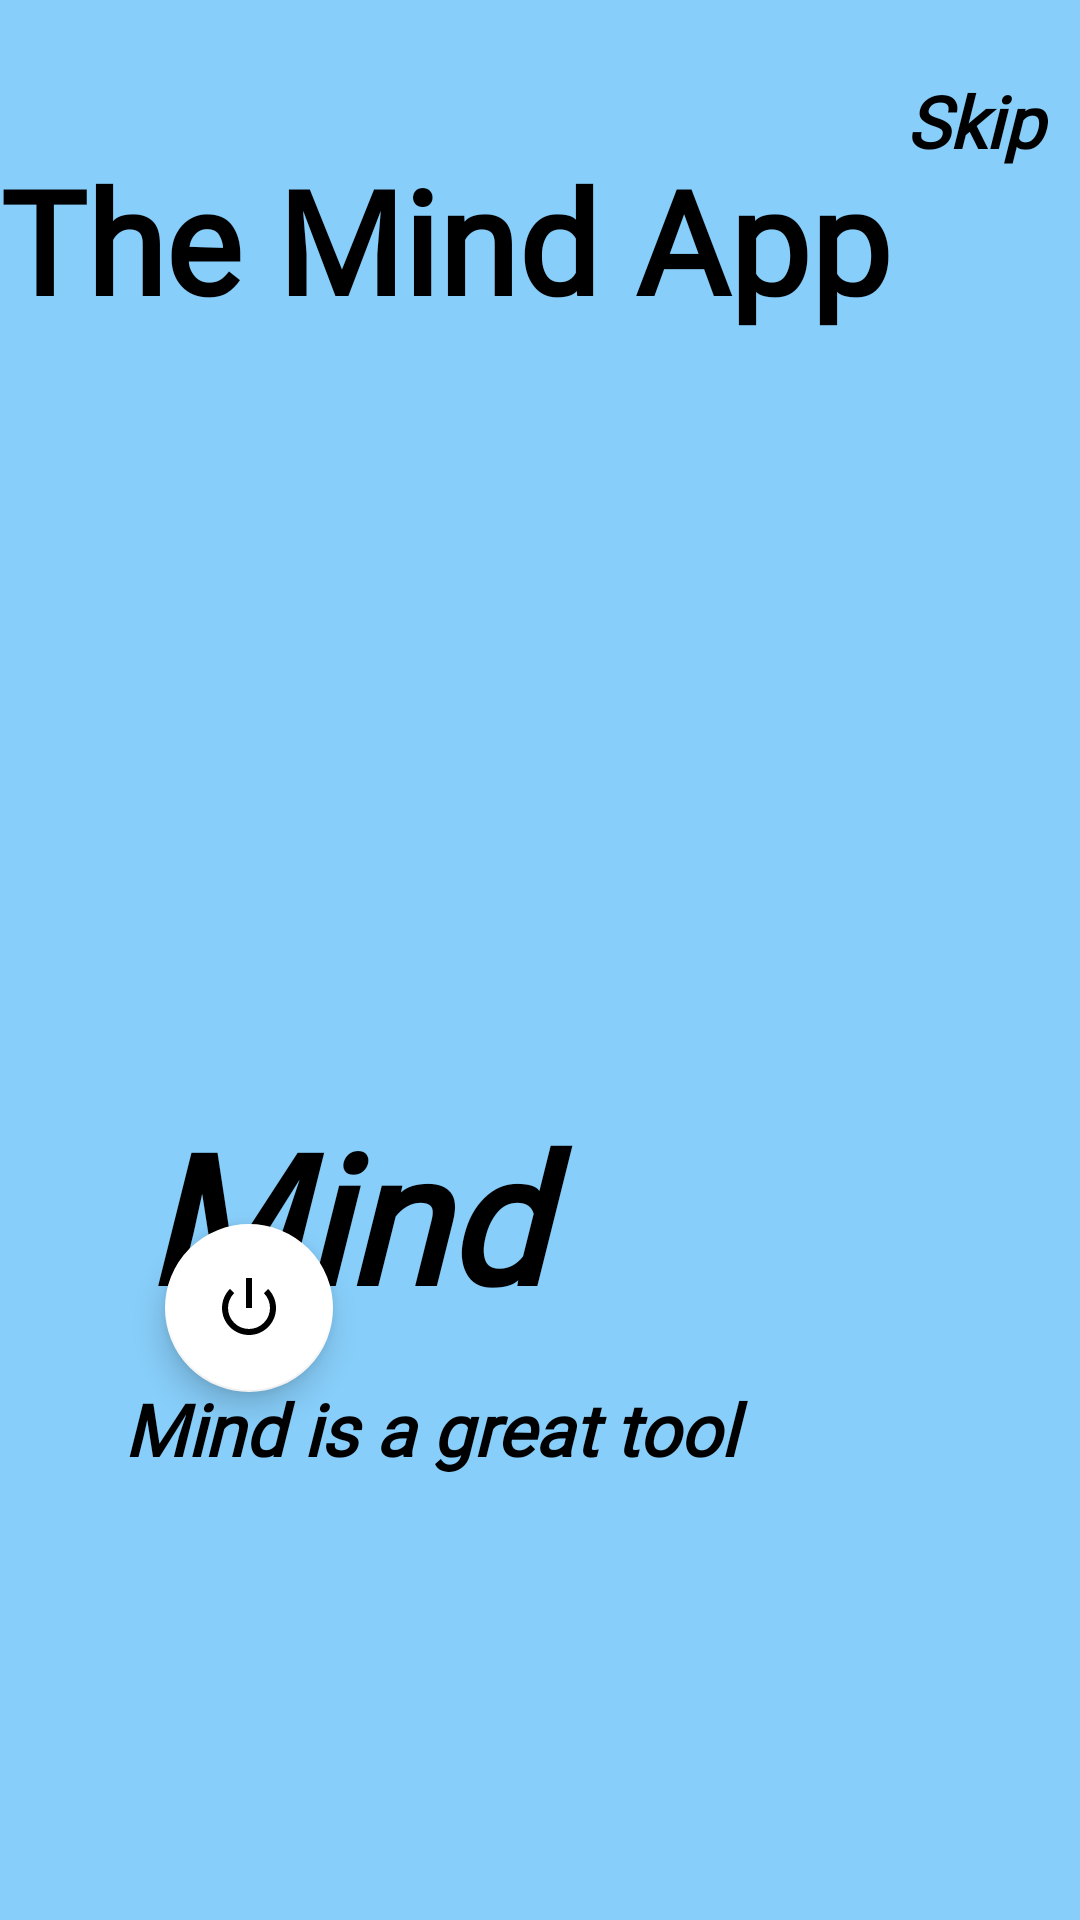

Android layout source for this screen:
<!-- AndroidManifest.xml: application theme Theme.NewApplication -->
<!-- res/layout/fragment_on_boarding3.xml -->
<?xml version="1.0" encoding="utf-8"?>
<androidx.constraintlayout.widget.ConstraintLayout xmlns:android="http://schemas.android.com/apk/res/android"
    xmlns:app="http://schemas.android.com/apk/res-auto"
    xmlns:tools="http://schemas.android.com/tools"
    android:layout_width="match_parent"
    android:layout_height="match_parent"
    android:background="@color/sky_blue">

    <ImageView
        android:id="@+id/image1"
        android:layout_width="200dp"
        android:layout_height="200dp"
        app:layout_constraintBottom_toBottomOf="parent"
        app:layout_constraintEnd_toEndOf="parent"
        app:layout_constraintHorizontal_bias=".3"
        app:layout_constraintStart_toStartOf="parent"
        app:layout_constraintTop_toTopOf="parent"
        app:layout_constraintVertical_bias=".3"
        app:srcCompat="@drawable/brain123" />

    <TextView
        android:id="@+id/textView2"
        android:layout_width="wrap_content"
        android:layout_height="wrap_content"
        android:layout_marginTop="40dp"
        android:elegantTextHeight="true"
        android:fontFamily="@font/amarante"
        android:includeFontPadding="true"
        android:text="The Mind App"
        android:textAlignment="center"
        android:textColor="@color/black"
        android:textSize="48sp"
        android:textStyle="bold"
        app:autoSizeTextType="uniform"
        app:layout_constraintEnd_toEndOf="parent"
        app:layout_constraintHorizontal_bias="0"
        app:layout_constraintStart_toStartOf="parent"
        app:layout_constraintTop_toTopOf="parent" />

    <TextView
        android:id="@+id/textView3"
        android:layout_width="290dp"
        android:layout_height="46dp"
        android:layout_marginTop="128dp"
        android:fontFamily="@font/berkshire_swash"
        android:includeFontPadding="true"
        android:text="Mind is a great tool"
        android:textColor="@color/black"
        android:textSize="24sp"
        android:textStyle="bold|italic"
        app:layout_constraintEnd_toEndOf="parent"
        app:layout_constraintHorizontal_bias="0.592"
        app:layout_constraintStart_toStartOf="parent"
        app:layout_constraintTop_toBottomOf="@+id/image1" />

    <TextView
        android:id="@+id/textView10"
        android:layout_width="55dp"
        android:layout_height="36dp"
        android:layout_marginTop="24dp"
        android:fontFamily="@font/berkshire_swash"
        android:includeFontPadding="true"
        android:text="Skip"
        android:textColor="@color/black"
        android:textSize="24sp"
        android:textStyle="bold|italic"
        app:layout_constraintEnd_toEndOf="parent"
        app:layout_constraintHorizontal_bias="0.611"
        app:layout_constraintStart_toEndOf="@+id/textView2"
        app:layout_constraintTop_toTopOf="parent" />

    <TextView
        android:layout_width="240dp"
        android:layout_height="82dp"
        android:layout_marginTop="28dp"
        android:fontFamily="@font/berkshire_swash"
        android:includeFontPadding="true"
        android:text="Mind"
        android:textColor="@color/black"
        android:textSize="60sp"
        android:textStyle="bold|italic"
        app:layout_constraintBottom_toTopOf="@+id/textView3"
        app:layout_constraintEnd_toEndOf="parent"
        app:layout_constraintHorizontal_bias="0.4"
        app:layout_constraintStart_toStartOf="parent"
        app:layout_constraintTop_toBottomOf="@+id/image1"
        app:layout_constraintVertical_bias="0.275" />

    <ImageView
        android:id="@+id/imageView2"
        android:layout_width="105dp"
        android:layout_height="44dp"
        android:layout_marginStart="5dp"
        android:layout_marginTop="104dp"
        android:layout_marginEnd="80dp"
        app:layout_constraintEnd_toEndOf="parent"
        app:layout_constraintHorizontal_bias="0.128"
        app:layout_constraintStart_toStartOf="parent"
        app:layout_constraintTop_toBottomOf="@+id/textView3"
        app:srcCompat="@drawable/tab3" />

    <com.google.android.material.floatingactionbutton.FloatingActionButton
        android:id="@+id/floatingActionButton"
        android:layout_width="wrap_content"
        android:layout_height="wrap_content"
        android:layout_marginBottom="176dp"
        android:clickable="true"
        app:backgroundTint="@color/white"
        app:layout_constraintBottom_toBottomOf="parent"
        app:layout_constraintEnd_toEndOf="parent"
        app:layout_constraintHorizontal_bias="0.181"
        app:layout_constraintStart_toStartOf="parent"
        app:srcCompat="@android:drawable/ic_lock_power_off" />

</androidx.constraintlayout.widget.ConstraintLayout>
<!-- resources referenced by this layout -->
<resources>
  <color name="black">#FF000000</color>
  <color name="sky_blue">	#87CEFA</color>
  <color name="white">#FFFFFFFF</color>
  <style name="Theme.NewApplication" parent="Theme.MaterialComponents.DayNight.NoActionBar">
          
          <item name="colorPrimary">@color/sky_blue</item>
          <item name="colorPrimaryVariant">@color/blue</item>
          <item name="colorOnPrimary">@color/white</item>
          
          <item name="colorSecondary">@color/teal_200</item>
          <item name="colorSecondaryVariant">@color/teal_700</item>
          <item name="colorOnSecondary">@color/black</item>
          
          <item name="android:statusBarColor" tools:targetApi="l">?attr/colorPrimaryVariant</item>
          
      </style>
  <color name="blue">	#1E90FF</color>
  <color name="teal_200">#FF03DAC5</color>
  <color name="teal_700">#FF018786</color>
</resources>
